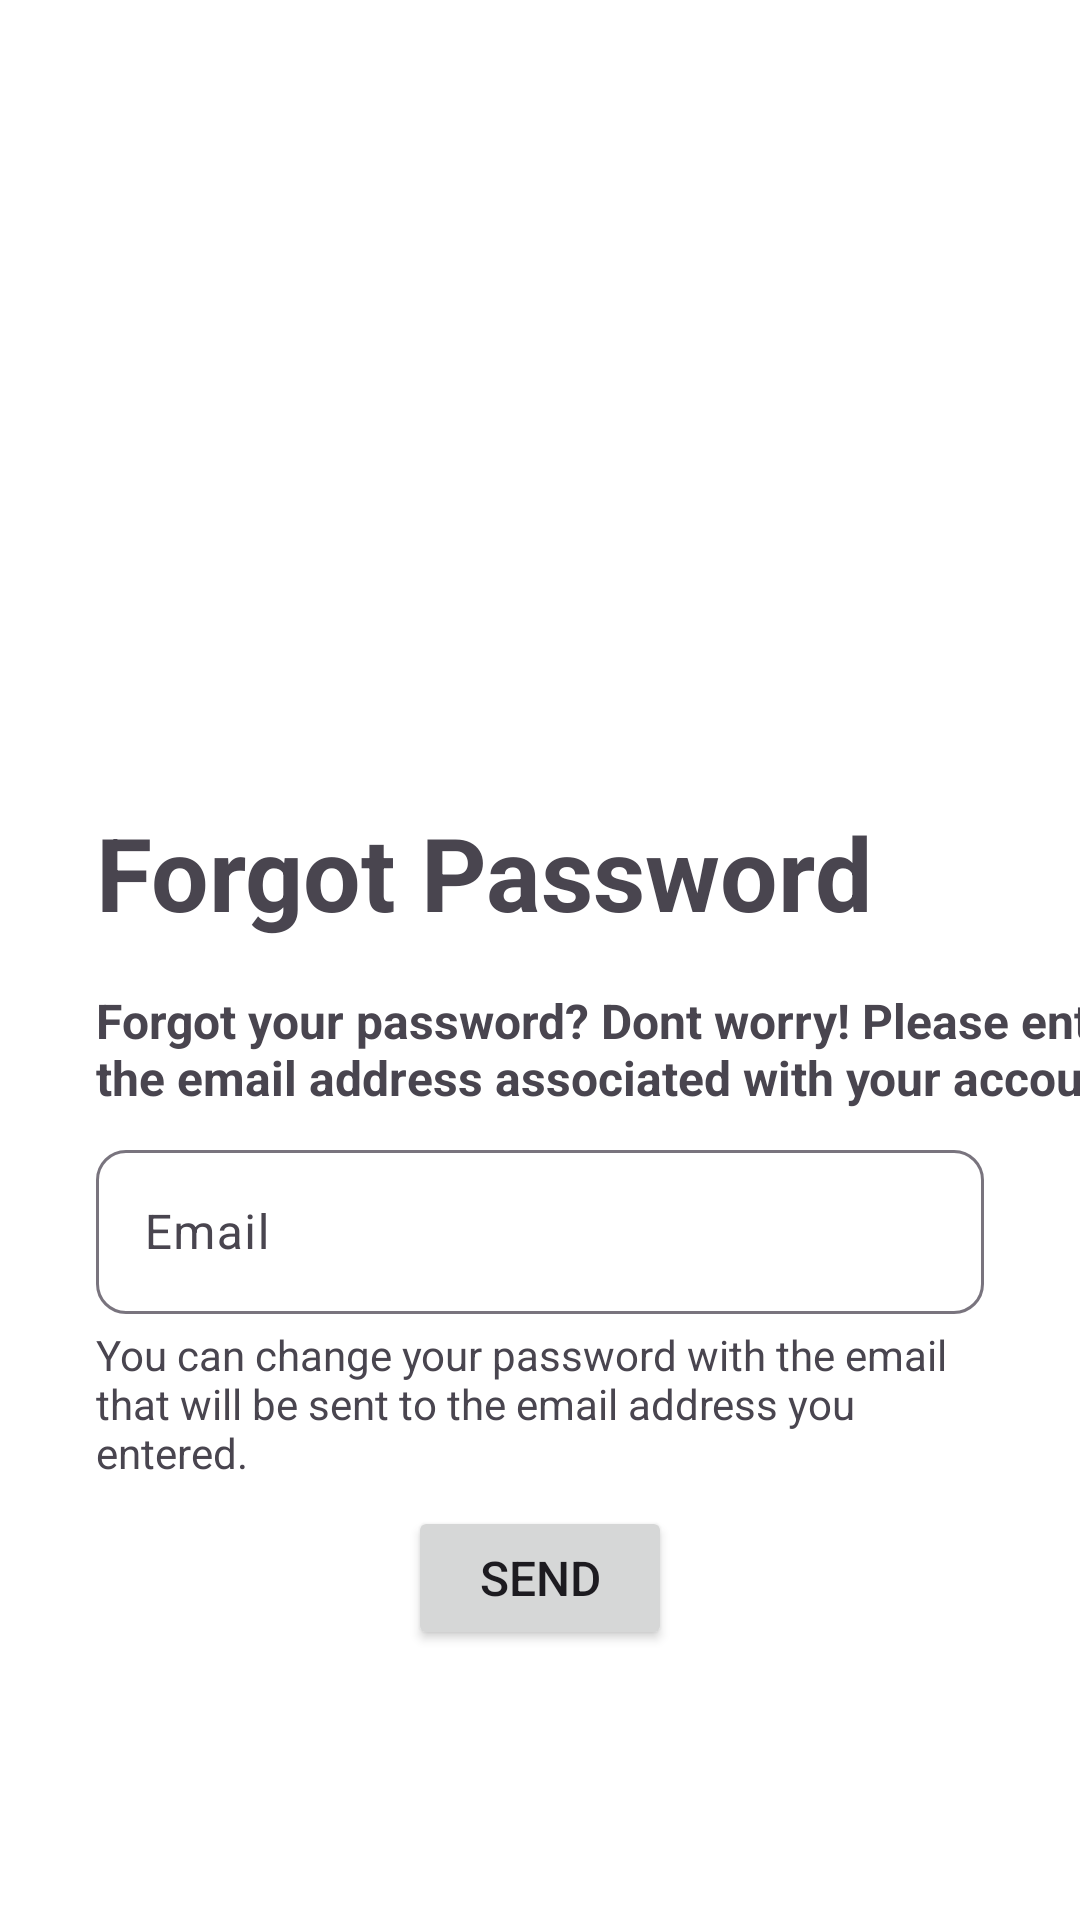

Layout XML and referenced resources for this Android screen:
<!-- AndroidManifest.xml: application theme Theme.TravelGuide -->
<!-- res/layout/fragment_forget_password.xml -->
<?xml version="1.0" encoding="utf-8"?>
<androidx.constraintlayout.widget.ConstraintLayout xmlns:android="http://schemas.android.com/apk/res/android"
    xmlns:app="http://schemas.android.com/apk/res-auto"
    xmlns:tools="http://schemas.android.com/tools"
    android:layout_width="match_parent"
    android:layout_height="match_parent"
    android:background="#FFFFFF"
    tools:context=".View.ForgetPasswordFragment">

    <com.google.android.material.textfield.TextInputLayout
        android:id="@+id/textInputLayout"
        android:layout_width="0dp"
        android:layout_height="60dp"
        android:layout_marginStart="32dp"
        android:layout_marginTop="8dp"
        android:layout_marginEnd="32dp"
        app:boxCornerRadiusBottomEnd="10dp"
        app:boxCornerRadiusBottomStart="10dp"
        app:boxCornerRadiusTopEnd="10dp"
        app:boxCornerRadiusTopStart="10dp"
        app:layout_constraintEnd_toEndOf="parent"
        app:layout_constraintStart_toStartOf="parent"
        app:layout_constraintTop_toBottomOf="@+id/tvForgetPasswordMessage"
        app:startIconDrawable="@drawable/baseline_email_24_black">

        <com.google.android.material.textfield.TextInputEditText
            android:id="@+id/tvEmail"
            android:layout_width="match_parent"
            android:layout_height="wrap_content"
            android:hint="@string/email"
            android:inputType="textEmailAddress" />
    </com.google.android.material.textfield.TextInputLayout>

    <TextView
        android:id="@+id/tvForgotPasword"
        android:layout_width="wrap_content"
        android:layout_height="wrap_content"
        android:layout_marginStart="32dp"
        android:layout_marginTop="16dp"
        android:text="@string/forgetPassword"
        android:textSize="34sp"
        android:textStyle="bold"
        app:layout_constraintStart_toStartOf="parent"
        app:layout_constraintTop_toBottomOf="@+id/imageView13" />

    <Button
        android:id="@+id/btnSend"
        android:layout_width="wrap_content"
        android:layout_height="wrap_content"
        android:layout_marginTop="64dp"
        android:text="@string/send"
        android:textSize="16sp"
        app:layout_constraintEnd_toEndOf="parent"
        app:layout_constraintStart_toStartOf="parent"
        app:layout_constraintTop_toBottomOf="@+id/textInputLayout" />

    <TextView
        android:id="@+id/tvForgetPasswordInfo"
        android:layout_width="0dp"
        android:layout_height="wrap_content"
        android:layout_marginStart="32dp"
        android:layout_marginTop="4dp"
        android:layout_marginEnd="32dp"
        android:text="@string/infoForgetPasword"
        app:layout_constraintEnd_toEndOf="parent"
        app:layout_constraintStart_toStartOf="parent"
        app:layout_constraintTop_toBottomOf="@+id/textInputLayout" />

    <TextView
        android:id="@+id/tvForgetPasswordMessage"
        android:layout_width="wrap_content"
        android:layout_height="wrap_content"
        android:layout_marginStart="32dp"
        android:layout_marginTop="16dp"
        android:text="@string/forgetPasswordMessage"
        android:textSize="16sp"
        android:textStyle="bold"
        app:layout_constraintStart_toStartOf="parent"
        app:layout_constraintTop_toBottomOf="@+id/tvForgotPasword" />

    <ImageView
        android:id="@+id/imageView13"
        android:layout_width="220dp"
        android:layout_height="220dp"
        android:layout_marginTop="32dp"
        android:src="@drawable/forgot_password_pic"
        app:layout_constraintEnd_toEndOf="parent"
        app:layout_constraintHorizontal_bias="0.5"
        app:layout_constraintStart_toStartOf="parent"
        app:layout_constraintTop_toTopOf="parent" />

</androidx.constraintlayout.widget.ConstraintLayout>
<!-- resources referenced by this layout -->
<resources>
  <string name="email">Email</string>
  <string name="forgetPassword">Forgot Password</string>
  <string name="forgetPasswordMessage">Forgot your password? Dont worry! Please enter the email address associated with your account.</string>
  <string name="infoForgetPasword">You can change your password with the email that will be sent to the email address you entered.</string>
  <string name="send">Send</string>
  <style name="Theme.TravelGuide" parent="Base.Theme.TravelGuide" />
  <style name="Base.Theme.TravelGuide" parent="Theme.Material3.DayNight.NoActionBar">
          
          <item name="colorPrimary">@color/my_light_primary</item>
      </style>
  <color name="my_light_primary">#03A9F4</color>
</resources>
